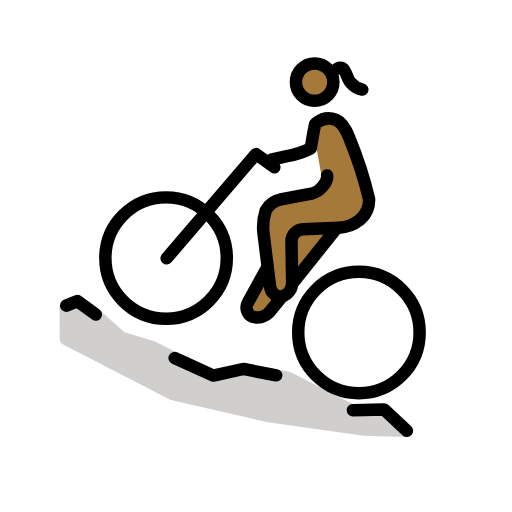
t = 0.00 s
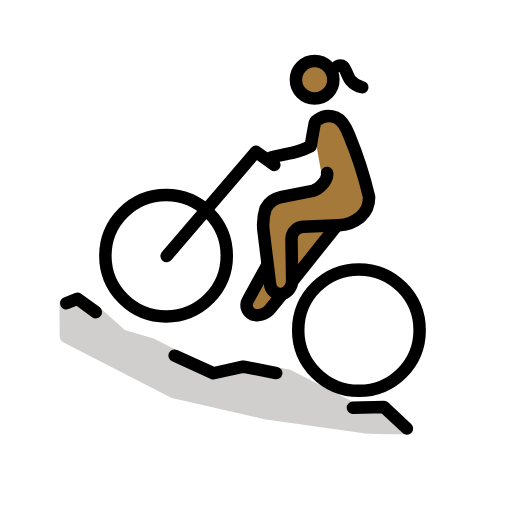
t = 0.48 s
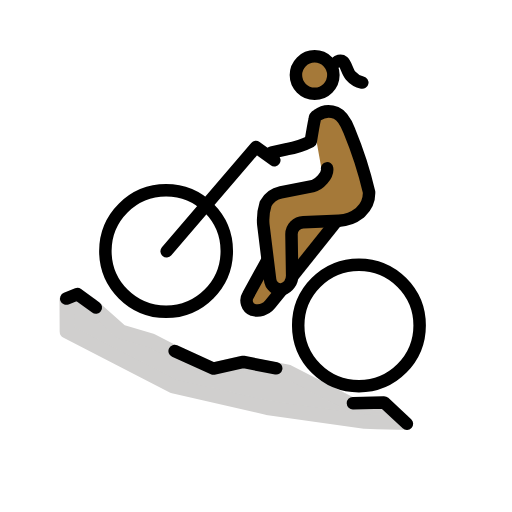
t = 1.43 s
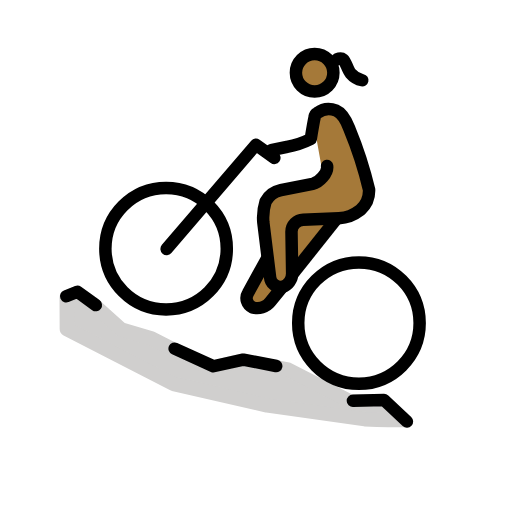
t = 1.90 s
t = 2.38 s: frame unchanged from t = 1.43 s, image omitted
t = 3.33 s: frame unchanged from t = 0.48 s, image omitted

The animated SVG that drew these frames (rendered in a browser with its animation timeline set to each time). Animation: 1 SMIL element (animateTransform=1); one cycle of 3.80 s, repeats indefinitely.

<?xml version='1.0' encoding='utf-8'?>
<svg xmlns="http://www.w3.org/2000/svg" id="emoji" viewBox="-5 -5 82 82" width="200" height="200" role="img">
  <title>OpenMoji: woman mountain biking: medium-dark skin tone</title><g><g id="skin">
    <circle cx="45.5316" cy="8.013" r="2.9992" fill="#a57939" />
    <path fill="#a57939" d="M45.4412,14.8705l3.3818-.6646,1.65,1.9544,3.7617,12.5246L51.0589,31.339,47.9755,32.7l-6.614,8.887-5.33,4.7839L34.587,43.7661l3.246-6.0006-.9659-7.5311,1.2257-2.8987,8.6933-2.49-1.22-6.8035" />
  </g>
  <g id="color">
    <path fill="#d0cfce" stroke="#d0cfce" stroke-linejoin="round" stroke-width="2.32" d="M60.2374,63.7816c-2.751,0-6.8155-.153-6.8155-.153L37.7884,61.4223,22.792,57.9774,5.7146,49.1993l-.0232-5.02,1.723-.7064,2.3324,1.625L14.38,49.2562l4.87,1.4494,9.3431,4.7737,5.1819-1.1965,7.3514,1.414,10.1588,5.2013,5.22-.1261" />
  </g>
  <g id="line">
    <path fill="none" stroke="#000" stroke-linecap="round" stroke-linejoin="round" stroke-width="2" d="M51.5245,60.693l4.9814-.1215L60.1719,64" />
    <path fill="none" stroke="#000" stroke-linecap="round" stroke-linejoin="round" stroke-width="2" d="M22.9705,52.3383l6.2039,2.8146,4.7947-1.0571,5.2654,1.0212" />
    <path fill="none" stroke="#000" stroke-linecap="round" stroke-linejoin="round" stroke-width="2" d="M5.6087,43.9473l1.7866-.7215,2.949,2.1407" />
    <circle cx="21.5986" cy="36.3338" r="9.7234" fill="none" stroke="#000" stroke-miterlimit="10" stroke-width="2" />
    <circle cx="52.4847" cy="48.2473" r="9.7234" fill="none" stroke="#000" stroke-miterlimit="10" stroke-width="2" />
    <path fill="none" stroke="#000" stroke-linecap="round" stroke-linejoin="round" stroke-width="2" d="M21.6874,36.3682,35.9915,19.6768l2.9446,2.11" />
    <circle cx="45.3922" cy="8.1524" r="3" fill="none" stroke="#000" stroke-miterlimit="10" stroke-width="2" />
    <path fill="none" stroke="#000" stroke-linecap="round" stroke-linejoin="round" stroke-width="2" d="M38.4583,20.5583,40.97,20.011a13.2985,13.2985,0,0,0,3.7966-1.2442s.4293-2.64.6235-3.5021a.8012.8012,0,0,1,.4229-.679,3.1213,3.1213,0,0,1,3.01-.38c1.3024.5516,1.9216,2.389,2.16,2.9884a63.0047,63.0047,0,0,1,3.1266,9.7039A4.1364,4.1364,0,0,1,52.78,30.0636l-.1578.1433a5.8752,5.8752,0,0,1-3.35,1.2575l-5.7154.2384a1.9349,1.9349,0,0,0-1.8735,1.932l.1061,6.5843a2.2848,2.2848,0,0,1-1.5868,2.2476,1.73,1.73,0,0,1-1.9465-1.5724L37.17,32.09a8.651,8.651,0,0,1,.3714-3.3322,3.6664,3.6664,0,0,1,2.4412-1.8141l5.0878-.9929c1.0067-.2232,2.4916-1.7072,2.316-2.8626" />
    <path fill="none" stroke="#000" stroke-miterlimit="10" stroke-width="2" d="M40.2026,42.4667l-1.9569,2.4109a2.6607,2.6607,0,0,1-2.7878.8619,1.6224,1.6224,0,0,1-.7331-2.3289l3.1082-5.6451" />
    <path fill="none" stroke="#000" stroke-miterlimit="10" stroke-width="2" d="M48.9711,31.45l-7.1617,8.9814" />
    <path fill="none" stroke="#000" stroke-linecap="round" stroke-linejoin="round" stroke-width="2" d="M49.008,5.9936s.5982-.2747.9541.0234c.4189.35.698,1.653,1.1924,2.2187A3.3623,3.3623,0,0,0,53.018,9.351" />
  </g>
<animateTransform attributeName="transform" type="translate" values="0 0;0 -1.5;0 0" dur="3.8s" repeatCount="indefinite" /></g></svg>
